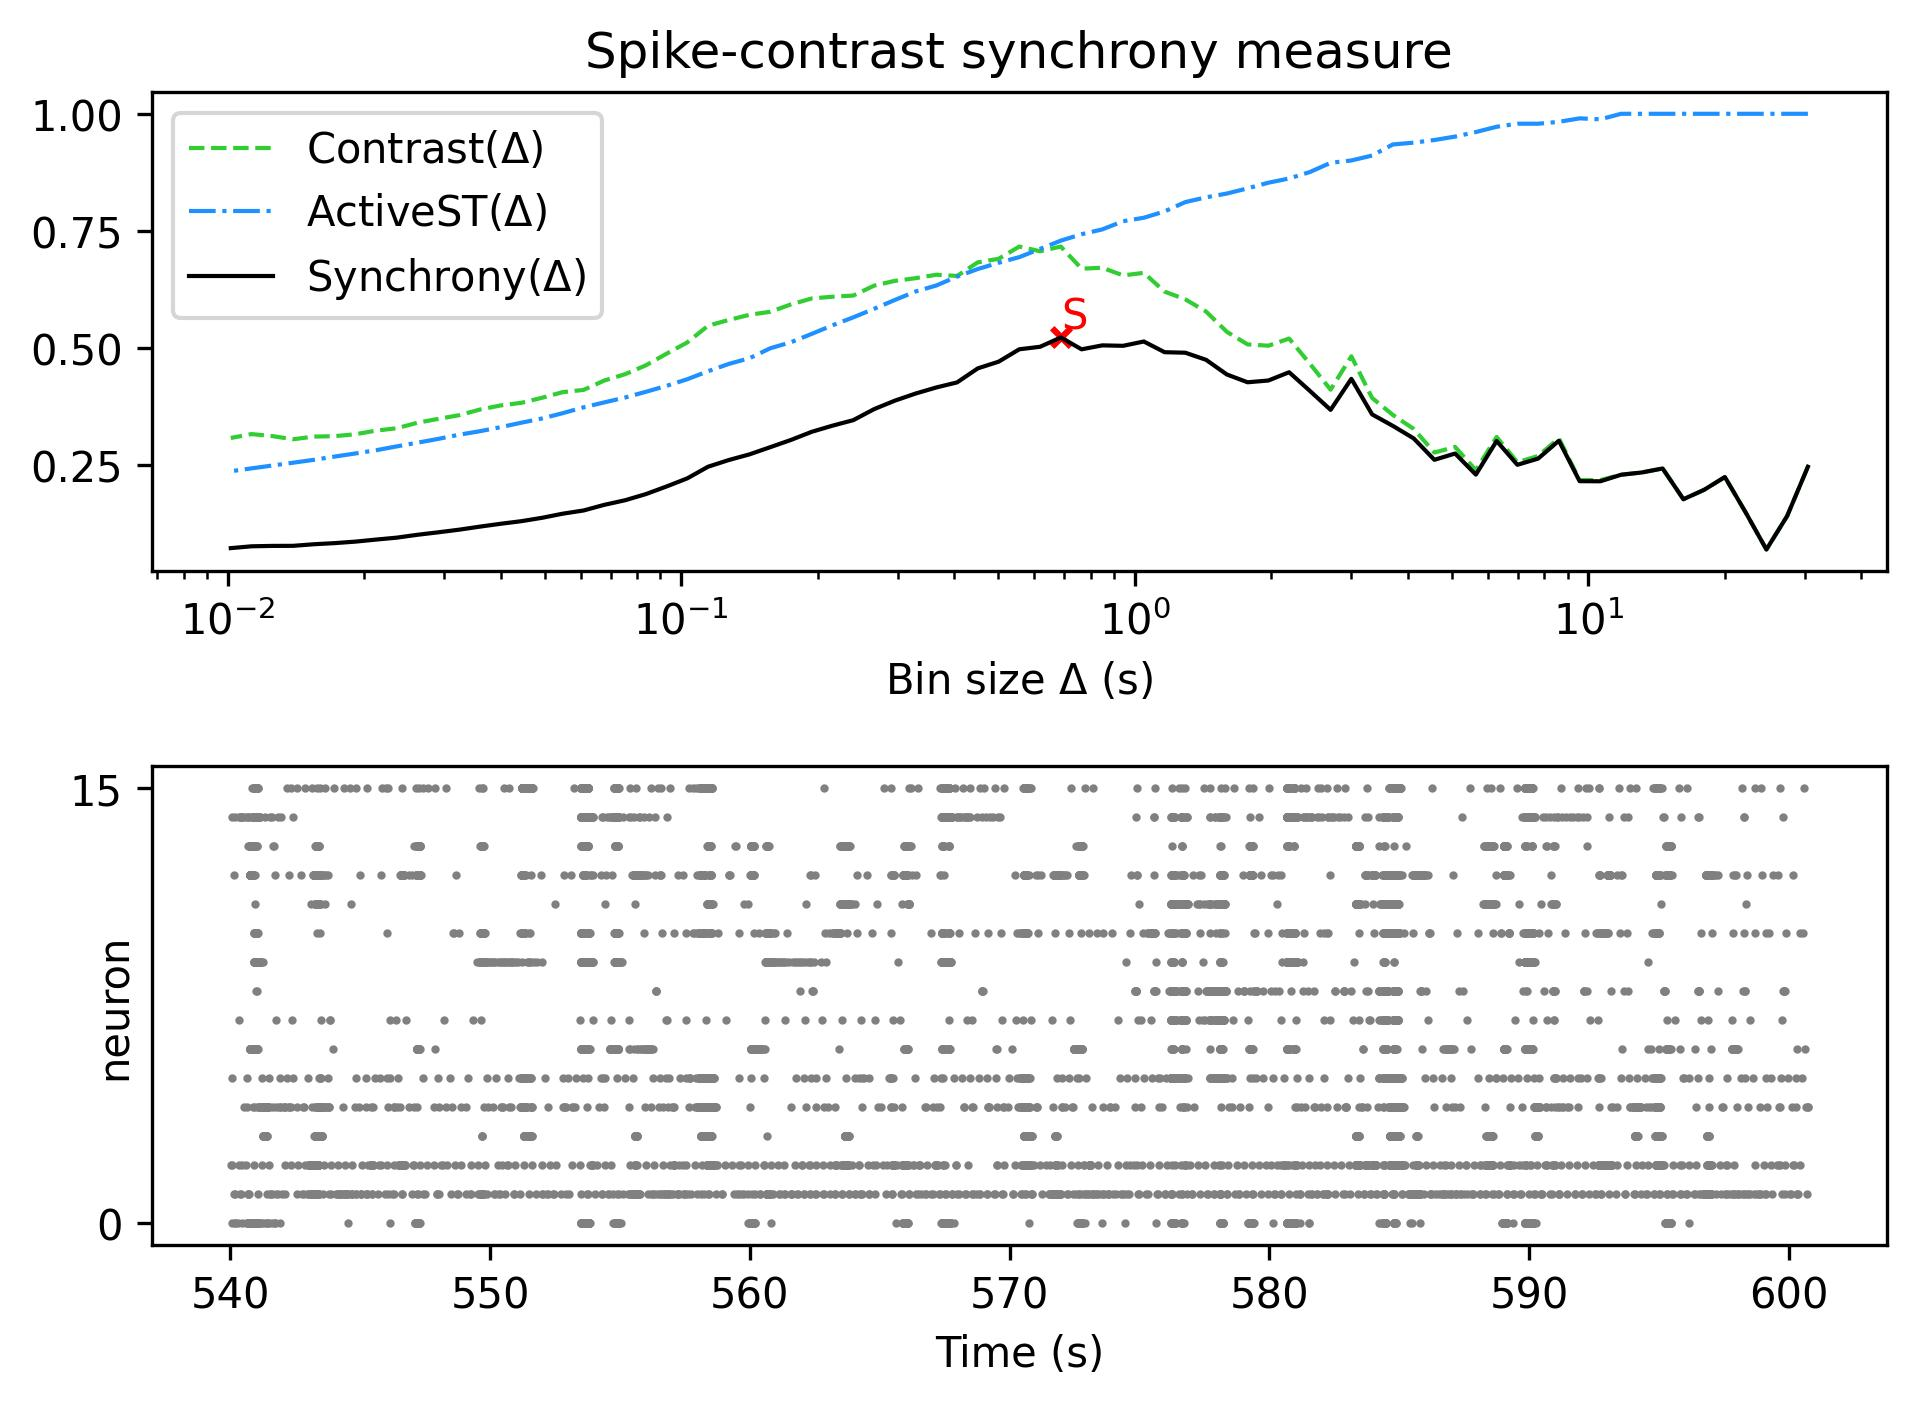

Values plotted in this chart, from the file beside it:
, Spike-contrast (30.5 s), Spike-contrast (27.45 s), Spike-contrast (24.705 s), Spike-contrast (22.234 s), Spike-contrast (20.011 s), Spike-contrast (18.01 s), Spike-contrast (16.209 s), Spike-contrast (14.588 s), Spike-contrast (13.129 s), Spike-contrast (11.816 s), Spike-contrast (10.635 s), Spike-contrast (9.571 s), Spike-contrast (8.614 s), Spike-contrast (7.753 s), Spike-contrast (6.977 s), Spike-contrast (6.28 s), Spike-contrast (5.652 s), Spike-contrast (5.087 s), Spike-contrast (4.578 s), Spike-contrast (4.12 s), Spike-contrast (3.708 s), Spike-contrast (3.337 s), Spike-contrast (3.004 s)
0, 0.2467, 0.1416, 0.0702, 0.1493, 0.2248, 0.1975, 0.1774, 0.243, 0.2346, 0.2297, 0.2157, 0.216, 0.3023, 0.2641, 0.2509, 0.3018, 0.23, 0.275, 0.2615, 0.3074, 0.3339, 0.3585, 0.4344
